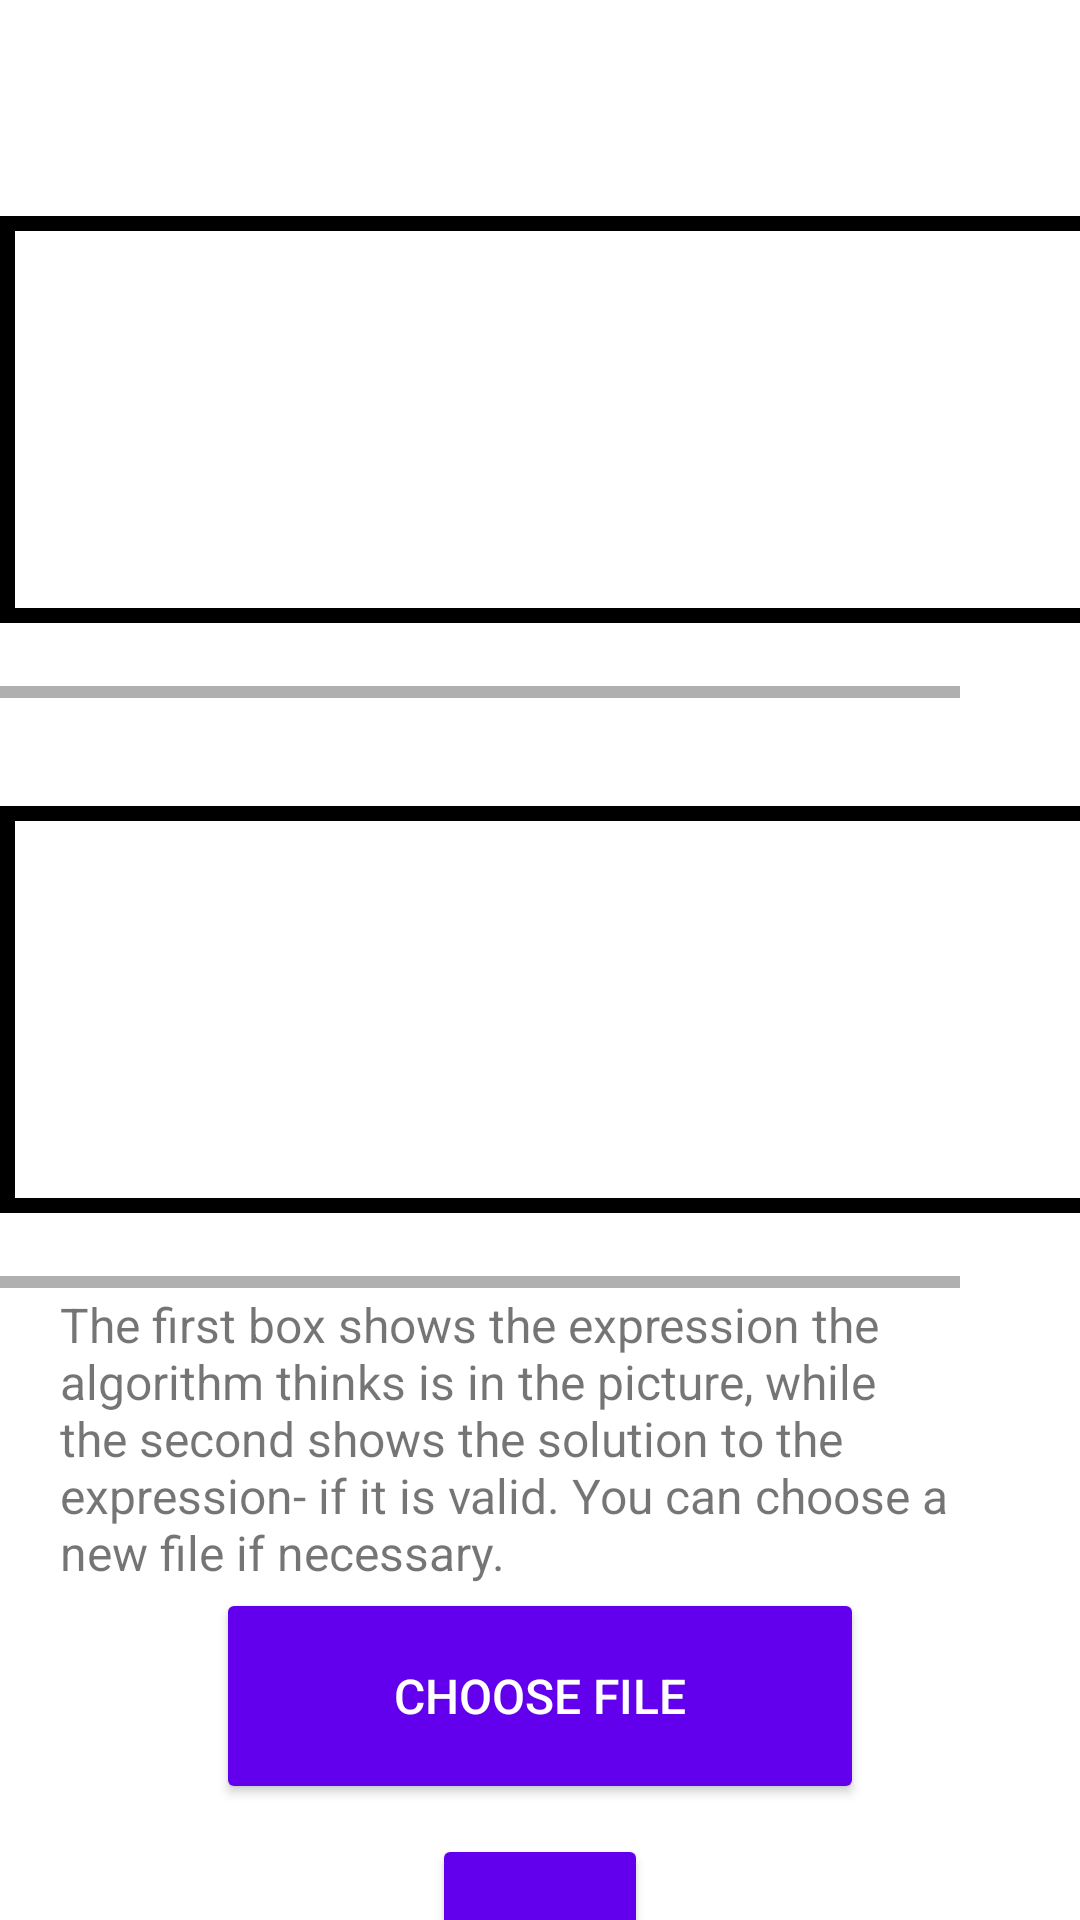

Android layout source for this screen:
<!-- AndroidManifest.xml: application theme Theme.AdvancedCalculatorApp -->
<!-- res/layout/activity_camera_result.xml -->
<?xml version="1.0" encoding="utf-8"?>
<androidx.constraintlayout.widget.ConstraintLayout xmlns:android="http://schemas.android.com/apk/res/android"
    xmlns:app="http://schemas.android.com/apk/res-auto"
    xmlns:tools="http://schemas.android.com/tools"
    android:layout_width="match_parent"
    android:layout_height="match_parent"
    tools:context=".CameraResult">

    <LinearLayout
        android:id="@+id/results"
        android:layout_width="match_parent"
        android:layout_height="wrap_content"
        android:layout_marginBottom="50dp"
        android:orientation="vertical"
        app:layout_constraintBottom_toTopOf="@id/retry">

        <HorizontalScrollView
            android:layout_width="match_parent"
            android:layout_height="wrap_content"
            >

        <TextView
            android:id="@+id/caminput"
            android:layout_width="wrap_content"
            android:layout_height="wrap_content"
            android:layout_marginTop="72dp"
            android:layout_marginBottom="25dp"
            android:background="@drawable/back"
            android:text="                "
            android:textSize="102sp"
            app:layout_constraintBottom_toTopOf="@+id/camresult" />
        </HorizontalScrollView> 

        <HorizontalScrollView
            android:layout_width="match_parent"
            android:layout_height="wrap_content"
            >

        <TextView
            android:id="@+id/camresult"
            android:layout_width="wrap_content"
            android:layout_height="wrap_content"
            android:layout_marginTop="36dp"
            android:layout_marginBottom="25dp"
            android:background="@drawable/back"
            android:text="                "
            android:textSize="102sp"
            app:layout_constraintBottom_toBottomOf="parent" />
        </HorizontalScrollView>  


    </LinearLayout>


    <TextView
        android:id="@+id/camresult_desc"
        android:layout_width="match_parent"
        android:layout_height="wrap_content"
        android:text="@string/Description"
        android:textSize="16sp"
        android:layout_margin="20dp"
        app:layout_constraintTop_toBottomOf="@id/results"
        app:layout_constraintBottom_toTopOf="@id/retry"/> 

    <com.google.android.material.button.MaterialButton
        android:id="@+id/retry"
        style="@style/Widget.AppCompat.Button"
        android:layout_width="216dp"
        android:layout_height="72dp"
        android:layout_marginTop="100dp"
        android:text="Choose file"
        android:textSize="16sp"

        app:layout_constraintEnd_toEndOf="parent"
        app:layout_constraintHorizontal_bias="0.5"
        app:layout_constraintStart_toStartOf="parent"
        app:layout_constraintTop_toBottomOf="@+id/results" /> 

    <com.google.android.material.button.MaterialButton
        android:id="@+id/camresult_exit"
        style="@style/Widget.AppCompat.Button"
        android:layout_width="72dp"
        android:layout_height="72dp"
        android:layout_marginTop="10dp"
        android:text="exit"
        android:textSize="16sp"

        app:layout_constraintEnd_toEndOf="parent"
        app:layout_constraintHorizontal_bias="0.5"
        app:layout_constraintStart_toStartOf="parent"
        app:layout_constraintTop_toBottomOf="@id/retry" /> 

</androidx.constraintlayout.widget.ConstraintLayout>
<!-- resources referenced by this layout -->
<resources>
  <!-- drawable back (drawable) -->
  <?xml version="1.0" encoding="utf-8"?>
  <shape xmlns:android="http://schemas.android.com/apk/res/android" android:shape="rectangle" >
      <solid android:color="@color/white" />
      <stroke android:width="5dip" android:color="#000000"/>
  </shape>
  <string name="Description">The first box shows the expression the algorithm thinks is in the picture,
          while the second shows the solution to the expression- if it is valid. You can choose a new file if necessary.</string>
  <style name="Theme.AdvancedCalculatorApp" parent="Theme.MaterialComponents.DayNight.NoActionBar">
          
          <item name="colorPrimary">@color/purple_500</item>
          <item name="colorPrimaryVariant">@color/purple_700</item>
          <item name="colorOnPrimary">@color/white</item>
          
          <item name="colorSecondary">@color/teal_200</item>
          <item name="colorSecondaryVariant">@color/teal_700</item>
          <item name="colorOnSecondary">@color/black</item>
          
          <item name="android:statusBarColor" tools:targetApi="l">?attr/colorPrimaryVariant</item>
          
          <item name="colorAccent">@color/teal_200</item>
      </style>
  <!-- not gathered from this repository: default colours our renderer supplied (Android Studio template values) -->
  <color name="purple_500">#FF6200EE</color>
  <color name="purple_700">#FF3700B3</color>
  <color name="teal_200">#FF03DAC5</color>
  <color name="teal_700">#FF018786</color>
  <color name="black">#FF000000</color>
  <color name="white">#FFFFFFFF</color>
</resources>
